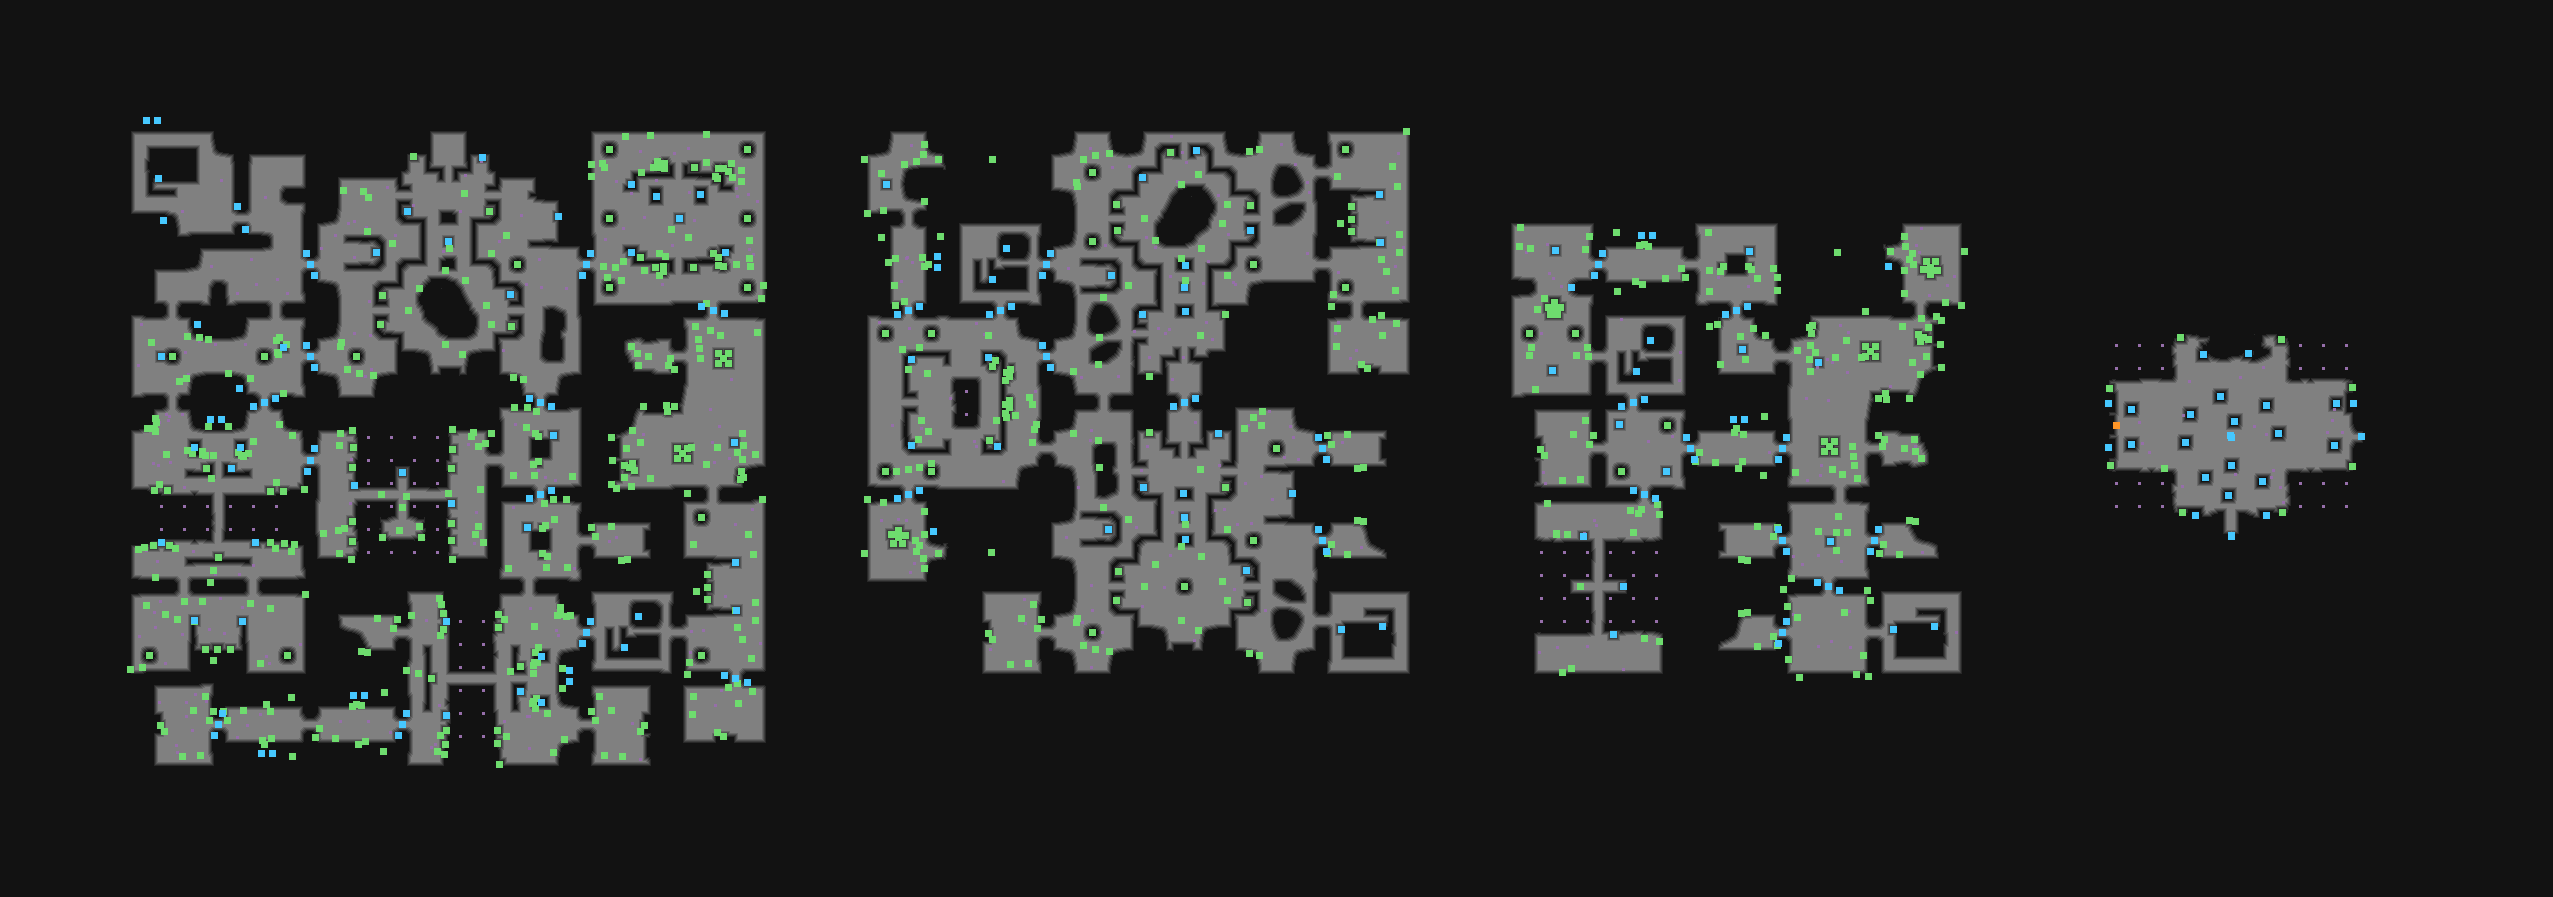

The data file committed next to this chart (first rows):
type	X	Y	rotation	z	height_step	origin	src	who
Metadata/MiscellaneousObjects/Lights/Inc…	146	120	1.571	-105.8	13	tile	dungeon_wall_straight_walltorch_v03_02.t…	server
Metadata/MiscellaneousObjects/Lights/Inc…	157	120	1.571	-104.2	13	tile	dungeon_wall_straight_walltorch_v03_02.t…	server
Metadata/MiscellaneousObjects/AreaTransi…	158	178	4.712	131.3	-16	tile	dungeon_stairs_down_v01_01.tdt	server
Metadata/MiscellaneousObjects/Doodad	609	149	6.283	-0.000	0	tile	dungeon_column_v01_01.tdt	client
Metadata/MiscellaneousObjects/Doodad	747	149	6.283	-0.000	0	tile	dungeon_column_v01_01.tdt	client
Metadata/MiscellaneousObjects/Doodad	1345	149	0.0000	-0.000	0	tile	dungeon_column_v01_01.tdt	client
Metadata/MiscellaneousObjects/Doodad	1092	172	4.712	-0.000	0	tile	dungeon_column_v01_01.tdt	client
Metadata/Chests/Sarcophagi/sarcophagus	656	196	3.142	125	-16	tile	inca_sarcophagus_01.tdt	server
Metadata/Chests/Sarcophagi/sarcophagus	700	194	0.0000	125	-16	tile	inca_sarcophagus_01.tdt	server
Metadata/MiscellaneousObjects/Lights/Inc…	163	220	3.142	-178.7	22	tile	dungeon_wall_corner_concave_v02_03.tdt	server
Metadata/MiscellaneousObjects/Lights/Inc…	245	229	1.571	-190.2	24	tile	dungeon_entrance_thin_walltorch_v01_02.t…	server
Metadata/MiscellaneousObjects/Lights/Inc…	237	206	1.571	-190.2	24	tile	dungeon_entrance_thin_walltorch_v01_02.t…	server
Metadata/MiscellaneousObjects/Doodad	609	218	3.142	-0.000	0	tile	dungeon_column_v01_01.tdt	client
Metadata/MiscellaneousObjects/Doodad	747	218	3.142	-0.000	0	tile	dungeon_column_v01_01.tdt	client
Metadata/MiscellaneousObjects/AreaTransi…	992	279	4.712	-185.4	23	tile	dungeon_stairs_up_v01_01.tdt	server
Metadata/MiscellaneousObjects/Lights/Inc…	1006	248	4.712	-196.7	25	tile	dungeon_stairs_up_v01_01.tdt	server
Metadata/MiscellaneousObjects/Doodad	1092	241	3.142	-0.000	0	tile	dungeon_column_v01_01.tdt	client
Metadata/MiscellaneousObjects/Lights/Inc…	1641	235	1.571	19.22	-2	tile	dungeon_wall_straight_walltorch_v03_02.t…	server
Metadata/MiscellaneousObjects/Lights/Inc…	1652	235	1.571	20.77	-2	tile	dungeon_wall_straight_walltorch_v03_02.t…	server
Metadata/MiscellaneousObjects/Lights/Inc…	310	264	1.571	-0.000	0	tile	dungeon_entrance_door_walltorch_v01_01.t…	server
Metadata/MiscellaneousObjects/Lights/Inc…	314	275	1.571	-189.5	24	tile	dungeon_entrance_door_walltorch_v01_01.t…	server
Metadata/MiscellaneousObjects/Lights/Inc…	306	253	1.571	-189.7	24	tile	dungeon_entrance_door_walltorch_v01_01.t…	server
Metadata/MiscellaneousObjects/Doodad	517	264	1.571	-0.000	0	tile	dungeon_column_v01_01.tdt	client
Metadata/MiscellaneousObjects/Lights/Inc…	586	264	1.571	-0.000	0	tile	dungeon_entrance_door_walltorch_v01_01.t…	server
Metadata/MiscellaneousObjects/Lights/Inc…	590	253	1.571	-189.5	24	tile	dungeon_entrance_door_walltorch_v01_01.t…	server
Metadata/MiscellaneousObjects/Lights/Inc…	582	275	1.571	-189.7	24	tile	dungeon_entrance_door_walltorch_v01_01.t…	server
Metadata/MiscellaneousObjects/Lights/Inc…	937	267	0.0000	-230.8	29	tile	dungeon_wall_straight_walltorch_v03_02.t…	server
Metadata/MiscellaneousObjects/Lights/Inc…	937	256	0.0000	-229.2	29	tile	dungeon_wall_straight_walltorch_v03_02.t…	server
Metadata/MiscellaneousObjects/Lights/Inc…	1046	264	4.712	-0.000	0	tile	dungeon_entrance_door_walltorch_v01_01.t…	server
Metadata/MiscellaneousObjects/Lights/Inc…	1042	275	4.712	-189.5	24	tile	dungeon_entrance_door_walltorch_v01_01.t…	server
Metadata/MiscellaneousObjects/Lights/Inc…	1050	253	4.712	-189.7	24	tile	dungeon_entrance_door_walltorch_v01_01.t…	server
Metadata/Chests/Sarcophagi/sarcophagus	1185	265	1.571	-125	15	tile	inca_sarcophagus_01.tdt	server
Metadata/MiscellaneousObjects/Doodad	1253	264	3.142	-0.000	0	tile	dungeon_column_v01_01.tdt	client
Metadata/MiscellaneousObjects/Lights/Inc…	1598	264	1.571	-0.000	0	tile	dungeon_entrance_door_walltorch_v01_01.t…	server
Metadata/MiscellaneousObjects/Lights/Inc…	1602	253	1.571	-189.5	24	tile	dungeon_entrance_door_walltorch_v01_01.t…	server
Metadata/MiscellaneousObjects/Lights/Inc…	1594	275	1.571	-189.7	24	tile	dungeon_entrance_door_walltorch_v01_01.t…	server
Metadata/MiscellaneousObjects/Lights/Inc…	1888	266	3.142	-178.7	22	tile	dungeon_wall_corner_concave_v02_03.tdt	server
Metadata/MiscellaneousObjects/Doodad	609	287	3.142	-0.000	0	tile	dungeon_column_v01_01.tdt	client
Metadata/MiscellaneousObjects/Doodad	747	287	3.142	-0.000	0	tile	dungeon_column_v01_01.tdt	client
Metadata/MiscellaneousObjects/Doodad	1345	287	1.571	-0.000	0	tile	dungeon_column_v01_01.tdt	client
Metadata/MiscellaneousObjects/Lights/Inc…	1571	287	3.142	-129.1	16	tile	dungeon_wall_thin_end_walltorch_v01_03.t…	server
Metadata/MiscellaneousObjects/Lights/Inc…	713	310	3.142	-0.000	0	tile	dungeon_door_thin_v01_01.tdt	server
Metadata/MiscellaneousObjects/Lights/Inc…	701	306	3.142	-190.5	24	tile	dungeon_door_thin_v01_01.tdt	server
Metadata/MiscellaneousObjects/Lights/Inc…	724	313	3.142	-190.5	24	tile	dungeon_door_thin_v01_01.tdt	server
Metadata/MiscellaneousObjects/Lights/Inc…	908	310	0.0000	-0.000	0	tile	dungeon_entrance_door_walltorch_v01_01.t…	server
Metadata/MiscellaneousObjects/Lights/Inc…	919	306	0.0000	-189.5	24	tile	dungeon_entrance_door_walltorch_v01_01.t…	server
Metadata/MiscellaneousObjects/Lights/Inc…	897	314	0.0000	-189.7	24	tile	dungeon_entrance_door_walltorch_v01_01.t…	server
Metadata/MiscellaneousObjects/Lights/Inc…	1000	310	3.142	-0.000	0	tile	dungeon_entrance_door_walltorch_v01_01.t…	server
Metadata/MiscellaneousObjects/Lights/Inc…	989	314	3.142	-189.5	24	tile	dungeon_entrance_door_walltorch_v01_01.t…	server
Metadata/MiscellaneousObjects/Lights/Inc…	1011	306	3.142	-189.7	24	tile	dungeon_entrance_door_walltorch_v01_01.t…	server
Metadata/Chests/Sarcophagi/sarcophagus	1185	311	1.571	-125	15	tile	inca_sarcophagus_01.tdt	server
Metadata/MiscellaneousObjects/Lights/Inc…	1736	310	3.142	-0.000	0	tile	dungeon_entrance_door_walltorch_v01_01.t…	server
Metadata/MiscellaneousObjects/Lights/Inc…	1725	314	3.142	-189.5	24	tile	dungeon_entrance_door_walltorch_v01_01.t…	server
Metadata/MiscellaneousObjects/Lights/Inc…	1747	306	3.142	-189.7	24	tile	dungeon_entrance_door_walltorch_v01_01.t…	server
Metadata/MiscellaneousObjects/Lights/Inc…	197	324	1.571	-178.7	22	tile	dungeon_wall_corner_concave_v02_03.tdt	server
Metadata/MiscellaneousObjects/Doodad	885	333	4.712	-0.000	0	tile	dungeon_column_v01_01.tdt	client
Metadata/MiscellaneousObjects/Doodad	931	333	6.283	-0.000	0	tile	dungeon_column_v01_01.tdt	client
Metadata/MiscellaneousObjects/Doodad	1529	333	1.571	-0.000	0	tile	dungeon_column_v01_01.tdt	client
Metadata/MiscellaneousObjects/Doodad	1575	333	0.0000	-0.000	0	tile	dungeon_column_v01_01.tdt	client
Metadata/MiscellaneousObjects/AreaTransi…	1636	371	4.712	-185.4	23	tile	dungeon_stairs_up_v01_01.tdt	server
... 936 more rows
